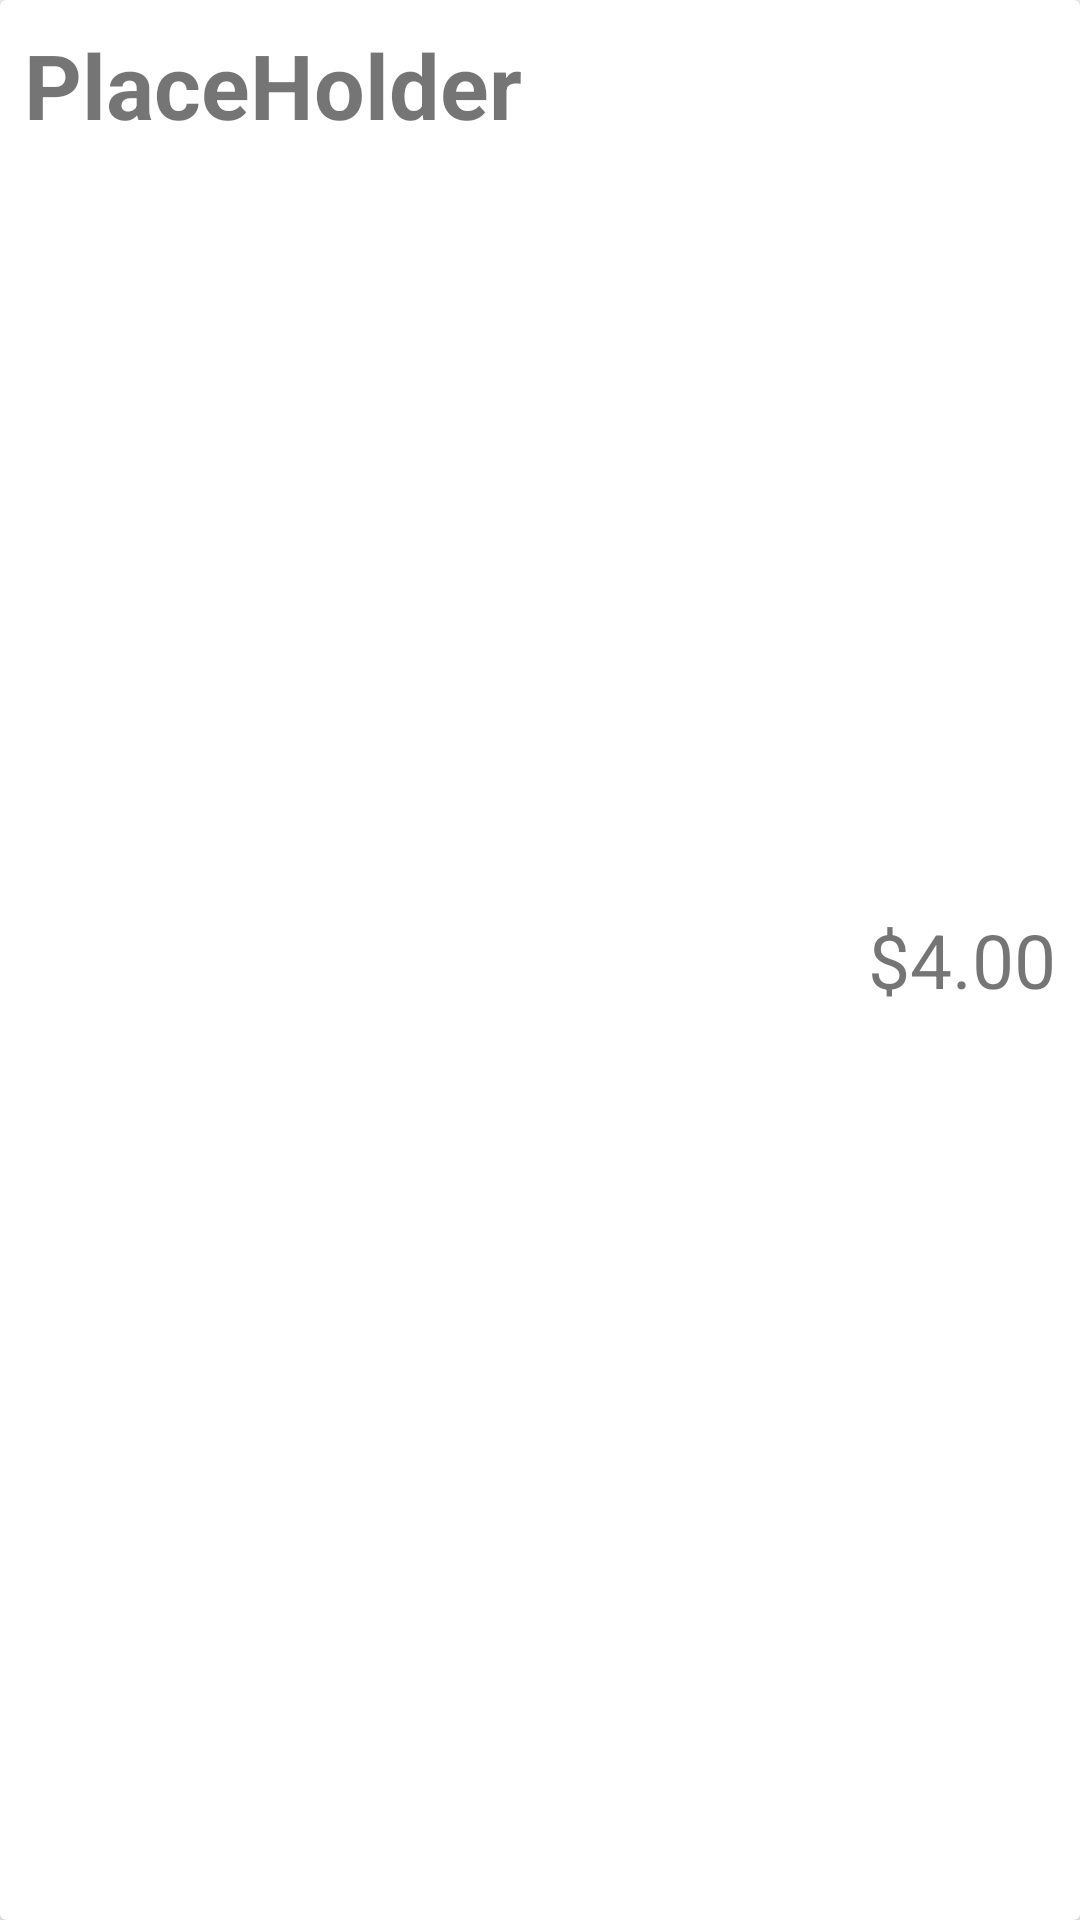

Reconstruct the res/layout file that produces this screen, plus the resources it refers to.
<!-- AndroidManifest.xml: application theme AppTheme -->
<!-- res/layout/cart_recyclerviewitem.xml -->
<?xml version="1.0" encoding="utf-8"?>
<androidx.cardview.widget.CardView xmlns:android="http://schemas.android.com/apk/res/android"
    android:layout_width="match_parent"
    android:layout_height="wrap_content"
    xmlns:app="http://schemas.android.com/apk/res-auto"
    app:contentPadding="8dp"
    android:layout_margin="@dimen/cardView_margin">

    <RelativeLayout
        android:layout_width="match_parent"
        android:layout_height="match_parent">

        <TextView
            android:id="@+id/cart_itemName_textView"
            android:layout_width="wrap_content"
            android:layout_height="wrap_content"
            android:text="PlaceHolder"
            android:textSize="30sp"
            android:textStyle="bold"/>

        <TextView
            android:id="@+id/cart_itemPrice_textView"
            android:layout_width="wrap_content"
            android:layout_height="wrap_content"
            android:text="$4.00"
            android:textSize="25sp"
            android:layout_alignParentEnd="true"
            android:layout_centerVertical="true"/>

    </RelativeLayout>

</androidx.cardview.widget.CardView>
<!-- resources referenced by this layout -->
<resources>
  <dimen name="cardView_margin">5dp</dimen>
  <style name="AppTheme" parent="Theme.AppCompat.Light.DarkActionBar">
          
          <item name="colorPrimary">@color/colorPrimary</item>
          <item name="colorPrimaryDark">@color/colorPrimaryDark</item>
          <item name="colorAccent">@color/colorAccent</item>
  
          <item name="preferenceTheme">@style/PreferenceThemeOverlay</item>
      </style>
  <!-- not gathered from this repository: default colours our renderer supplied (Android Studio template values) -->
  <color name="colorPrimary">#FF6200EE</color>
  <color name="colorPrimaryDark">#FF3700B3</color>
  <color name="colorAccent">#FF03DAC5</color>
</resources>
